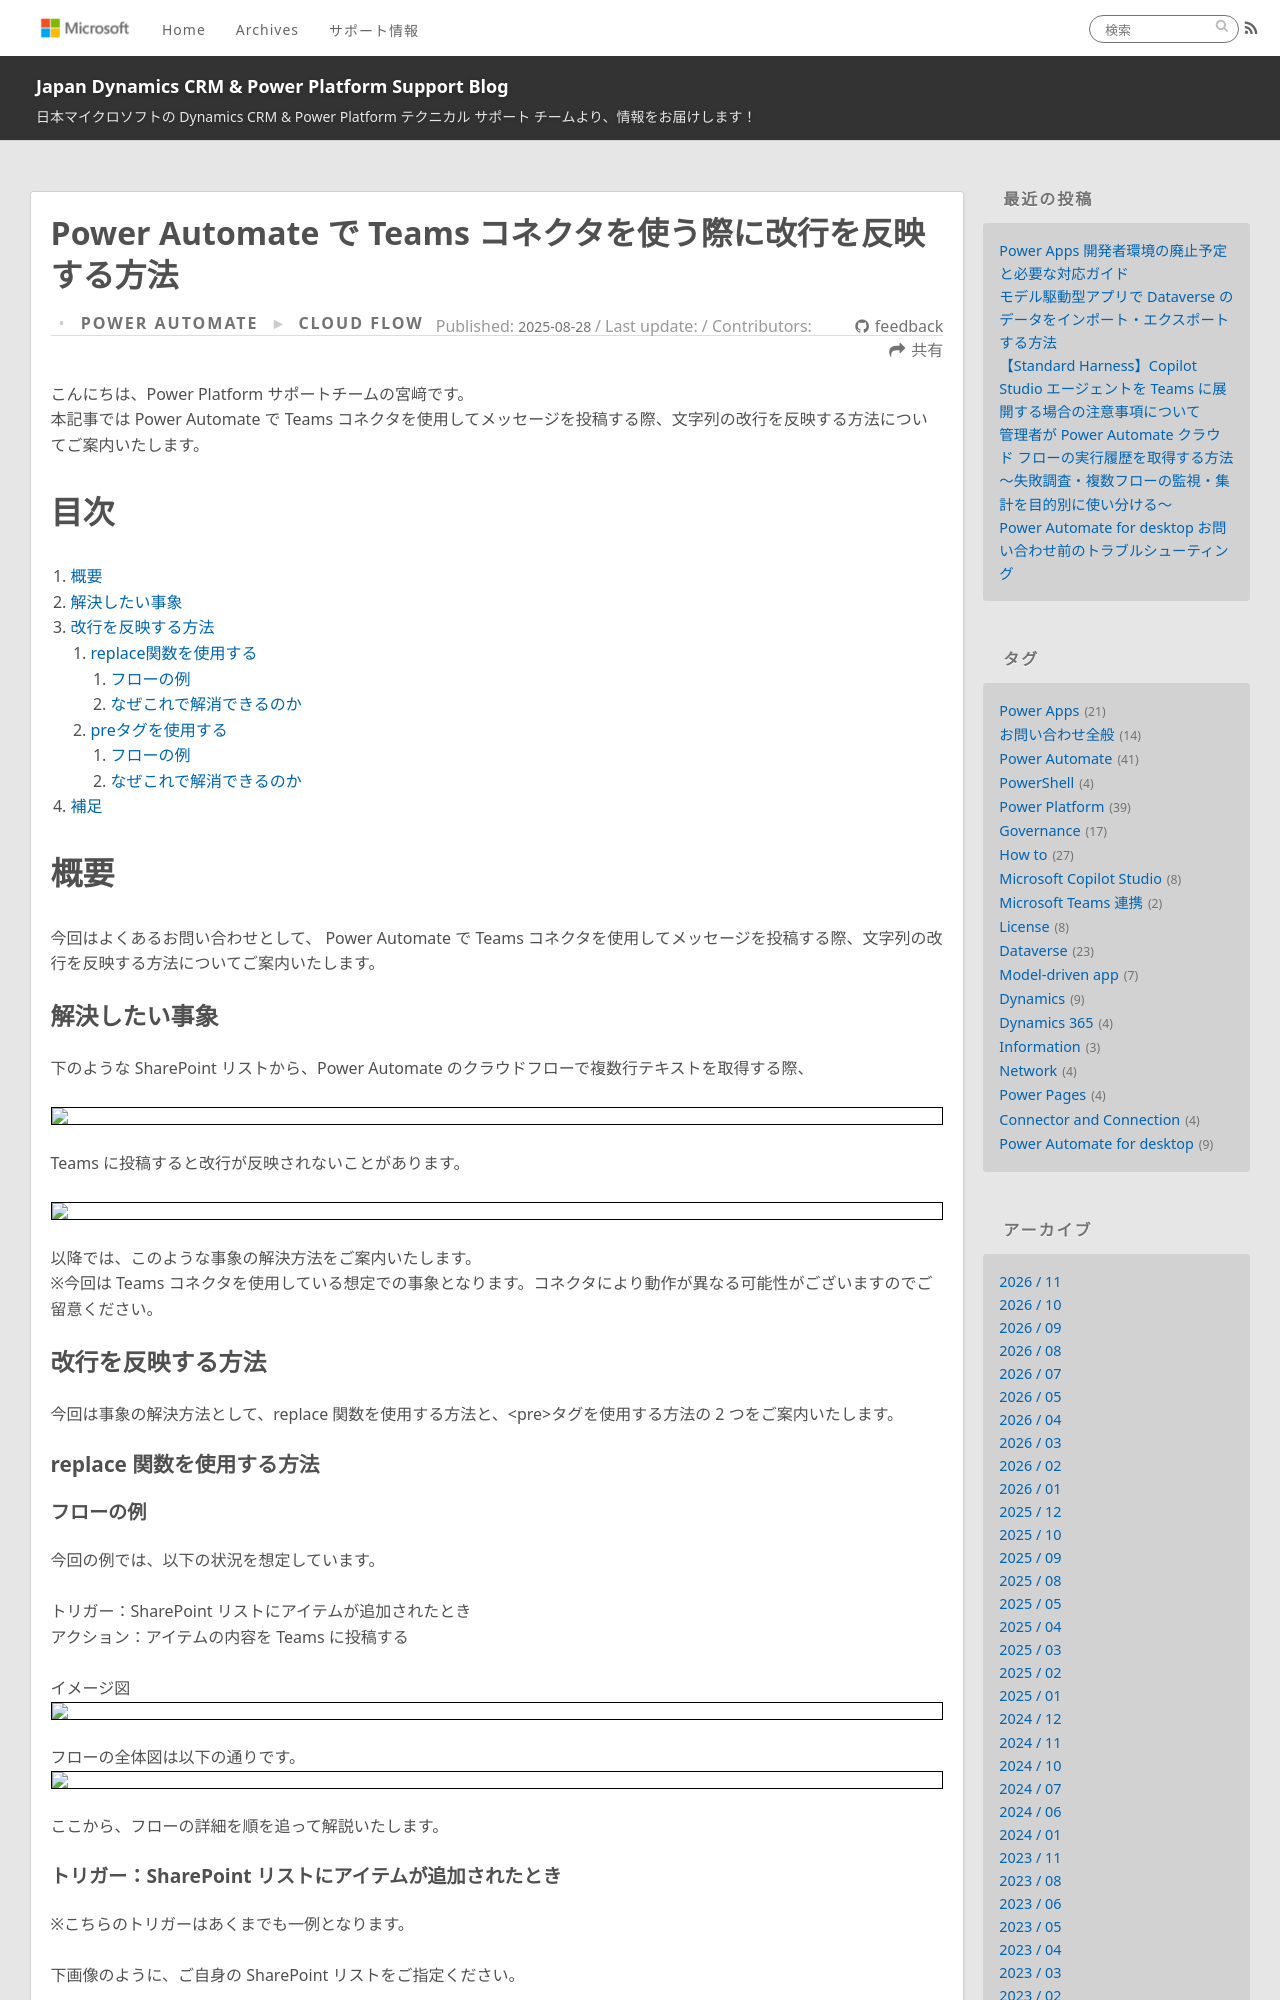

repository: jpdynamicscrm/blog · page: powerautomate/cloudflow-specialcharacters/index.html · generator: jekyll

---
title: Power Automate で Teams コネクタを使う際に改行を反映する方法
date: 2025-08-28 12:00:00
tags:
  - How to
  - Power Automate
categories:
  - [Power Automate, Cloud flow]
---

# はじめに

こんにちは、Power Platform サポートチームの宮﨑です。  
本記事では Power Automate で Teams コネクタを使用してメッセージを投稿する際、文字列の改行を反映する方法についてご案内いたします。


<!-- more -->
# 目次
1. [概要](#anchor-intro)
1. [解決したい事象](#anchor-line-break-issue)
1. [改行を反映する方法](#anchor-line-break)
   1. [replace関数を使用する](#anchor-line-break-replace)
      1. [フローの例](#anchor-line-break-replace-flow)
      1. [なぜこれで解消できるのか](#anchor-line-break-replace-reason)
   1. [preタグを使用する](#anchor-line-break-pre)
      1. [フローの例](#anchor-line-break-pre-flow)
      1. [なぜこれで解消できるのか](#anchor-line-break-pre-reason)
1. [補足](#補足)

<a id='anchor-intro'></a>

# 概要
今回はよくあるお問い合わせとして、 Power Automate で Teams コネクタを使用してメッセージを投稿する際、文字列の改行を反映する方法についてご案内いたします。

<a id='anchor-line-break-issue'></a>

## 解決したい事象

下のような SharePoint リストから、Power Automate のクラウドフローで複数行テキストを取得する際、

![](cloudflow-specialcharacters/line-break/list.png)

Teams に投稿すると改行が反映されないことがあります。

![](cloudflow-specialcharacters/line-break/notify-failure.png)


以降では、このような事象の解決方法をご案内いたします。  
※今回は Teams コネクタを使用している想定での事象となります。コネクタにより動作が異なる可能性がございますのでご留意ください。

<a id='anchor-line-break'></a>

## 改行を反映する方法

今回は事象の解決方法として、replace 関数を使用する方法と、&lt;pre&gt;タグを使用する方法の 2 つをご案内いたします。

<a id='anchor-line-break-replace'></a>

### replace 関数を使用する方法

<a id='anchor-line-break-replace-flow'></a>

#### フローの例
今回の例では、以下の状況を想定しています。

トリガー：SharePoint リストにアイテムが追加されたとき  
アクション：アイテムの内容を Teams に投稿する

イメージ図  
![](cloudflow-specialcharacters/line-break/flow-image.png)

フローの全体図は以下の通りです。  
![](cloudflow-specialcharacters/line-break/replace/replace-flow-outline.png)

ここから、フローの詳細を順を追って解説いたします。
